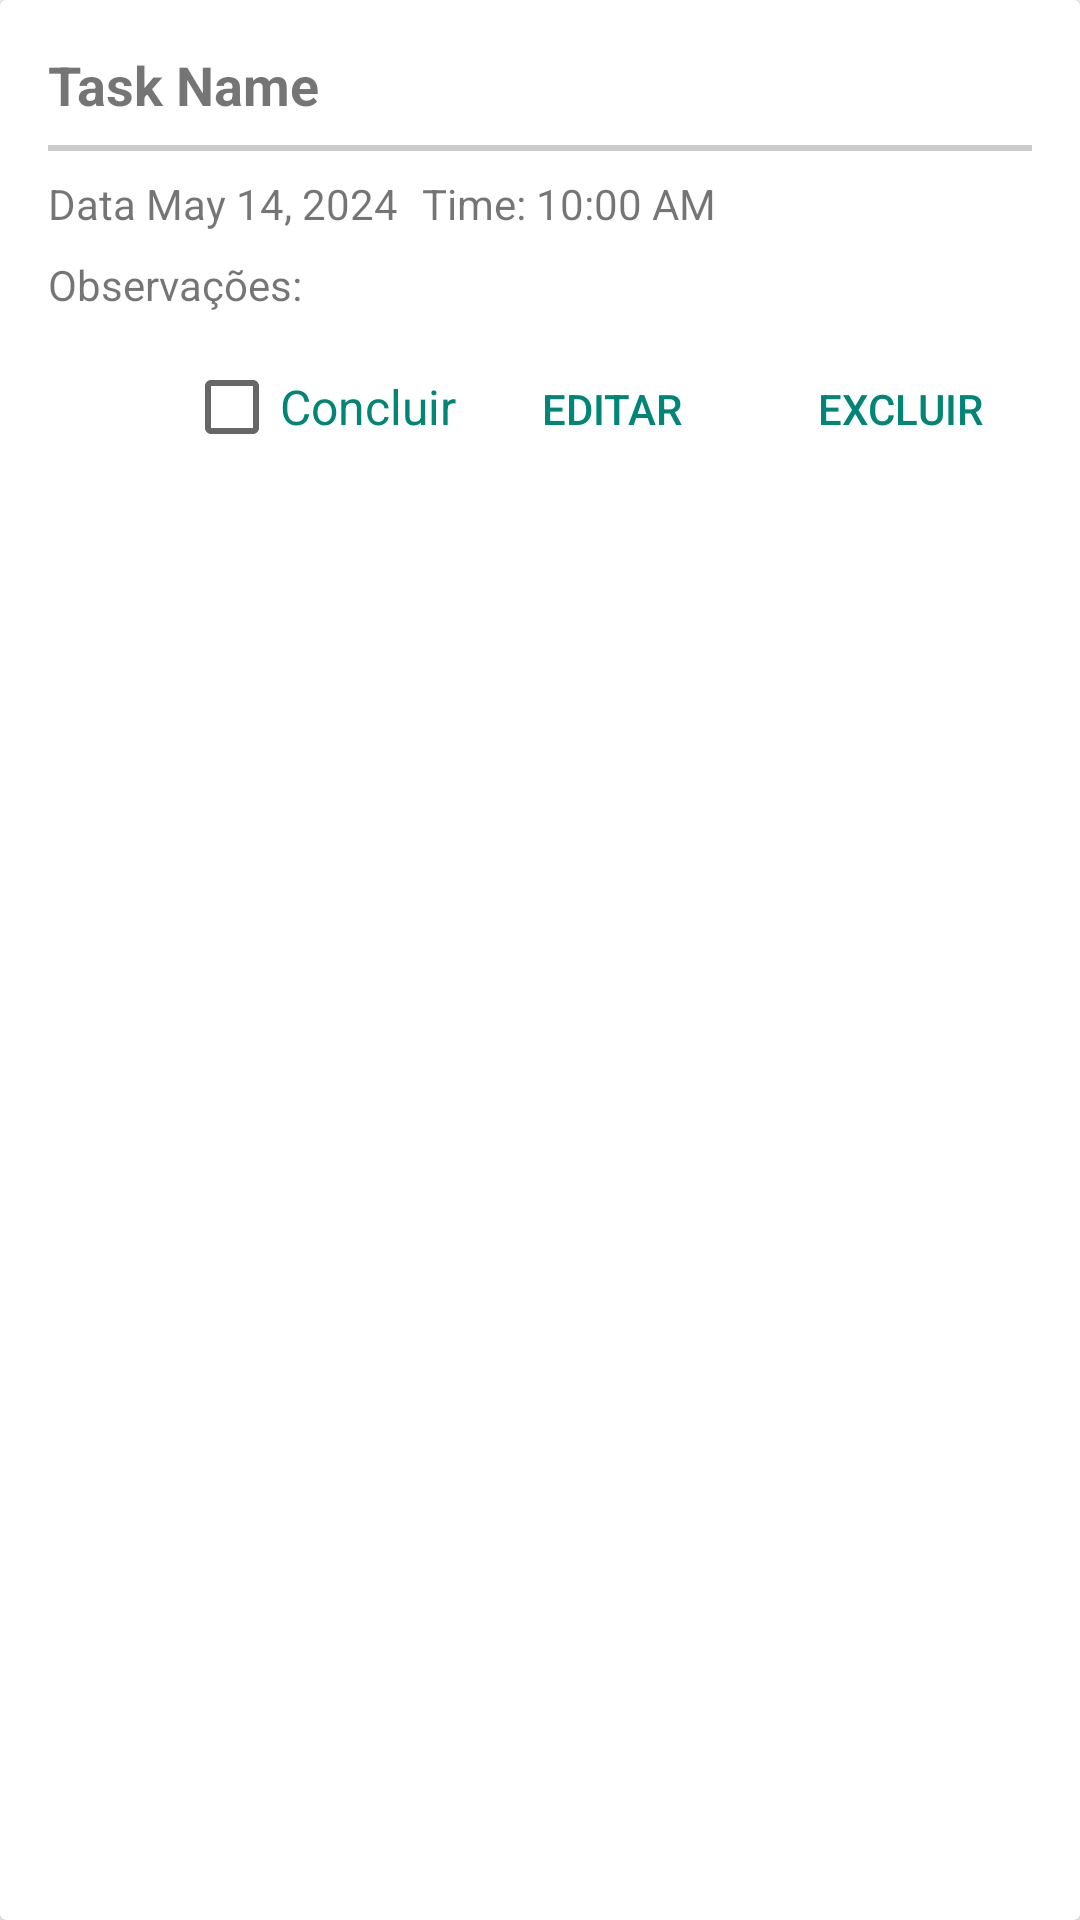

This screen was rendered from an Android layout file. Write that file and the resources it references.
<!-- AndroidManifest.xml: application theme Theme.AppCompat.Light.NoActionBar -->
<!-- res/layout/task_card_layout.xml -->
<?xml version="1.0" encoding="utf-8"?>
<androidx.cardview.widget.CardView xmlns:android="http://schemas.android.com/apk/res/android"
    android:id="@+id/task_card"
    android:layout_width="match_parent"
    android:layout_height="wrap_content"
    android:layout_marginTop="8dp">

    <LinearLayout
        android:layout_width="match_parent"
        android:layout_height="wrap_content"
        android:orientation="vertical"
        android:background="@drawable/shape"
        android:padding="16dp">

        <TextView
            android:id="@+id/text_name"
            android:layout_width="match_parent"
            android:layout_height="wrap_content"
            android:text="Task Name"
            android:textSize="18sp"
            android:textStyle="bold" />

        <View
            android:layout_width="match_parent"
            android:layout_height="2dp"
            android:layout_marginTop="8dp"
            android:layout_marginBottom="8dp"
            android:background="#CCCCCC" />

        <LinearLayout
            android:layout_width="match_parent"
            android:layout_height="wrap_content"
            android:orientation="horizontal">

            <TextView
                android:id="@+id/text_date"
                android:layout_width="wrap_content"
                android:layout_height="wrap_content"
                android:text="Data May 14, 2024"
                android:textSize="14sp" />

            <TextView
                android:id="@+id/text_time"
                android:layout_width="wrap_content"
                android:layout_height="wrap_content"
                android:layout_marginStart="8dp"
                android:text="Time: 10:00 AM"
                android:textSize="14sp" />

        </LinearLayout>

        <TextView
            android:id="@+id/text_notes"
            android:layout_width="match_parent"
            android:layout_height="wrap_content"
            android:layout_marginTop="8dp"
            android:text="Observações:"
            android:textSize="14sp" />

        <LinearLayout
            android:layout_width="match_parent"
            android:layout_height="wrap_content"
            android:layout_marginTop="8dp"
            android:gravity="end">

            <CheckBox
                android:id="@+id/check_box"
                android:layout_width="wrap_content"
                android:layout_height="wrap_content"
                android:layout_marginEnd="8dp"
                android:text="Concluir"
                android:textColor="?attr/colorAccent"
                android:textSize="16sp" />

            <Button
                android:id="@+id/btn_edit"
                android:layout_width="wrap_content"
                android:layout_height="wrap_content"
                android:layout_marginEnd="8dp"
                android:background="?android:attr/selectableItemBackground"
                android:text="Editar"
                android:textColor="?attr/colorAccent" />

            <Button
                android:id="@+id/btn_delete"
                android:layout_width="wrap_content"
                android:layout_height="wrap_content"
                android:background="?android:attr/selectableItemBackground"
                android:text="Excluir"
                android:textColor="?attr/colorAccent" />

        </LinearLayout>
    </LinearLayout>
</androidx.cardview.widget.CardView>
<!-- resources referenced by this layout -->
<resources>
  <!-- drawable shape (drawable) -->
  <shape xmlns:android="http://schemas.android.com/apk/res/android"
      android:shape="rectangle">
  
      <solid android:color="#FFFFFF" />
  
      <padding
          android:left="5dp"
          android:top="5dp"
          android:right="5dp"
          android:bottom="5dp" />
  
      <corners android:radius="25dp" />
  </shape>
</resources>
